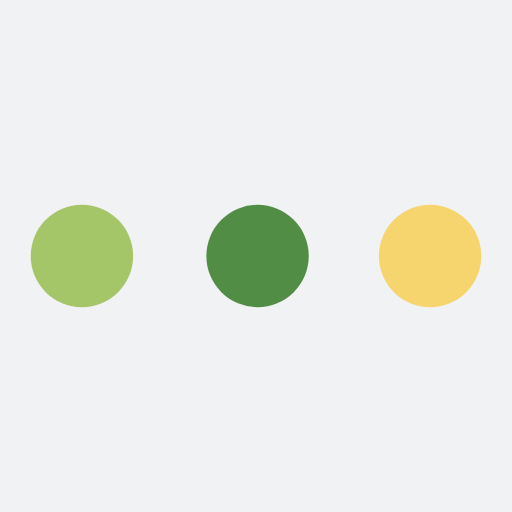
t = 0.00 s
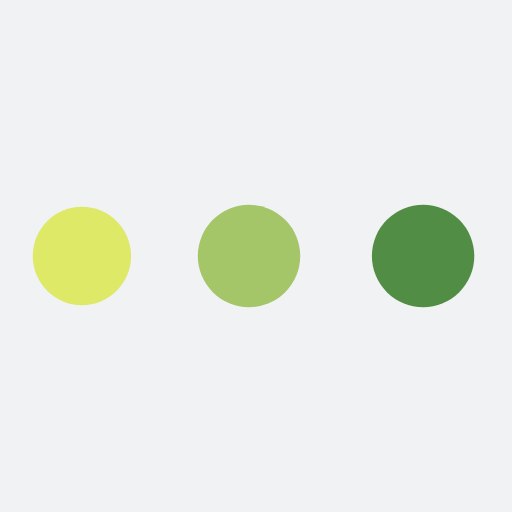
t = 0.72 s
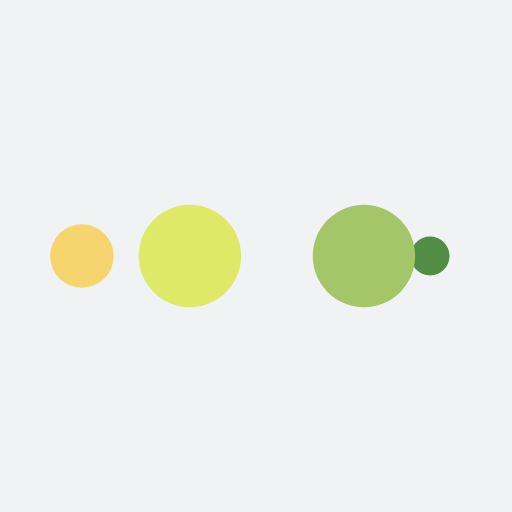
t = 1.20 s
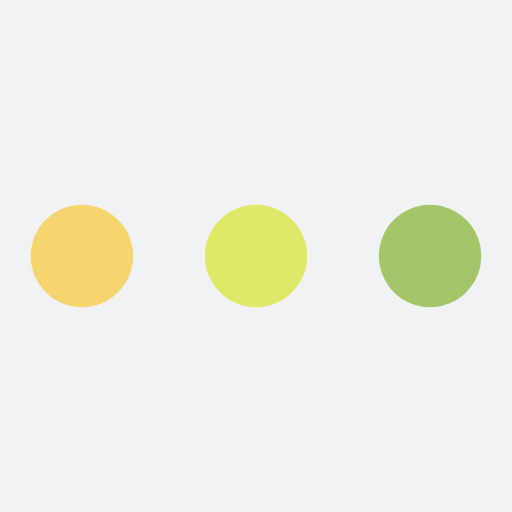
t = 1.92 s
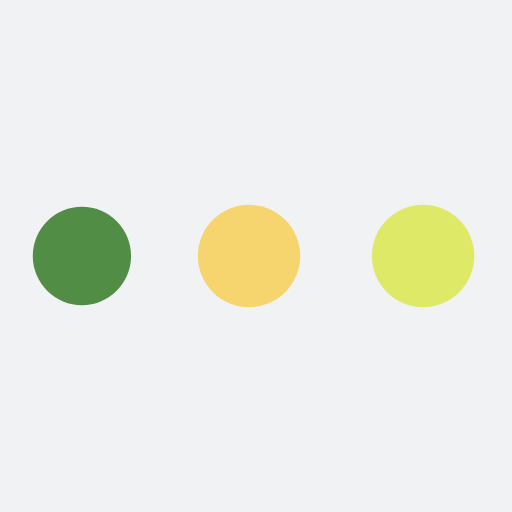
t = 2.64 s
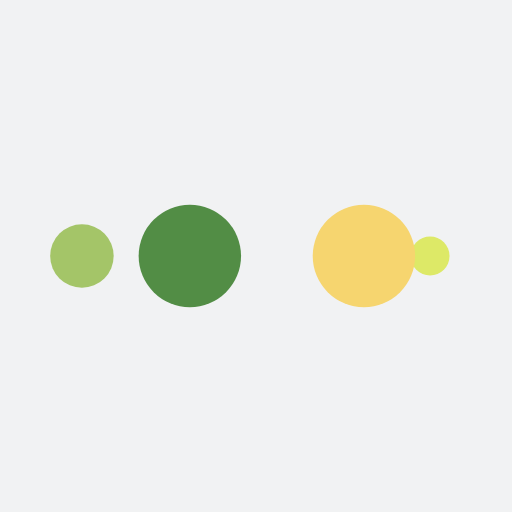
t = 3.13 s

The animated SVG that drew these frames (rendered in a browser with its animation timeline set to each time). Animation: 10 SMIL elements (animate=10); one cycle of 3.85 s, repeats indefinitely.

<?xml version="1.0" encoding="utf-8"?>
<svg xmlns="http://www.w3.org/2000/svg" xmlns:xlink="http://www.w3.org/1999/xlink" style="margin: auto; background: rgb(241, 242, 243); display: block; shape-rendering: auto;" width="203px" height="203px" viewBox="0 0 100 100" preserveAspectRatio="xMidYMid">
<circle cx="84" cy="50" r="10" fill="#f6d56f">
    <animate attributeName="r" repeatCount="indefinite" dur="0.9615384615384615s" calcMode="spline" keyTimes="0;1" values="10;0" keySplines="0 0.5 0.5 1" begin="0s"></animate>
    <animate attributeName="fill" repeatCount="indefinite" dur="3.846153846153846s" calcMode="discrete" keyTimes="0;0.25;0.5;0.75;1" values="#f6d56f;#528d45;#a4c568;#dde967;#f6d56f" begin="0s"></animate>
</circle><circle cx="16" cy="50" r="10" fill="#f6d56f">
  <animate attributeName="r" repeatCount="indefinite" dur="3.846153846153846s" calcMode="spline" keyTimes="0;0.25;0.5;0.75;1" values="0;0;10;10;10" keySplines="0 0.5 0.5 1;0 0.5 0.5 1;0 0.5 0.5 1;0 0.5 0.5 1" begin="0s"></animate>
  <animate attributeName="cx" repeatCount="indefinite" dur="3.846153846153846s" calcMode="spline" keyTimes="0;0.25;0.5;0.75;1" values="16;16;16;50;84" keySplines="0 0.5 0.5 1;0 0.5 0.5 1;0 0.5 0.5 1;0 0.5 0.5 1" begin="0s"></animate>
</circle><circle cx="50" cy="50" r="10" fill="#dde967">
  <animate attributeName="r" repeatCount="indefinite" dur="3.846153846153846s" calcMode="spline" keyTimes="0;0.25;0.5;0.75;1" values="0;0;10;10;10" keySplines="0 0.5 0.5 1;0 0.5 0.5 1;0 0.5 0.5 1;0 0.5 0.5 1" begin="-0.9615384615384615s"></animate>
  <animate attributeName="cx" repeatCount="indefinite" dur="3.846153846153846s" calcMode="spline" keyTimes="0;0.25;0.5;0.75;1" values="16;16;16;50;84" keySplines="0 0.5 0.5 1;0 0.5 0.5 1;0 0.5 0.5 1;0 0.5 0.5 1" begin="-0.9615384615384615s"></animate>
</circle><circle cx="84" cy="50" r="10" fill="#a4c568">
  <animate attributeName="r" repeatCount="indefinite" dur="3.846153846153846s" calcMode="spline" keyTimes="0;0.25;0.5;0.75;1" values="0;0;10;10;10" keySplines="0 0.5 0.5 1;0 0.5 0.5 1;0 0.5 0.5 1;0 0.5 0.5 1" begin="-1.923076923076923s"></animate>
  <animate attributeName="cx" repeatCount="indefinite" dur="3.846153846153846s" calcMode="spline" keyTimes="0;0.25;0.5;0.75;1" values="16;16;16;50;84" keySplines="0 0.5 0.5 1;0 0.5 0.5 1;0 0.5 0.5 1;0 0.5 0.5 1" begin="-1.923076923076923s"></animate>
</circle><circle cx="16" cy="50" r="10" fill="#528d45">
  <animate attributeName="r" repeatCount="indefinite" dur="3.846153846153846s" calcMode="spline" keyTimes="0;0.25;0.5;0.75;1" values="0;0;10;10;10" keySplines="0 0.5 0.5 1;0 0.5 0.5 1;0 0.5 0.5 1;0 0.5 0.5 1" begin="-2.8846153846153846s"></animate>
  <animate attributeName="cx" repeatCount="indefinite" dur="3.846153846153846s" calcMode="spline" keyTimes="0;0.25;0.5;0.75;1" values="16;16;16;50;84" keySplines="0 0.5 0.5 1;0 0.5 0.5 1;0 0.5 0.5 1;0 0.5 0.5 1" begin="-2.8846153846153846s"></animate>
</circle>
<!-- [ldio] generated by https://loading.io/ --></svg>
